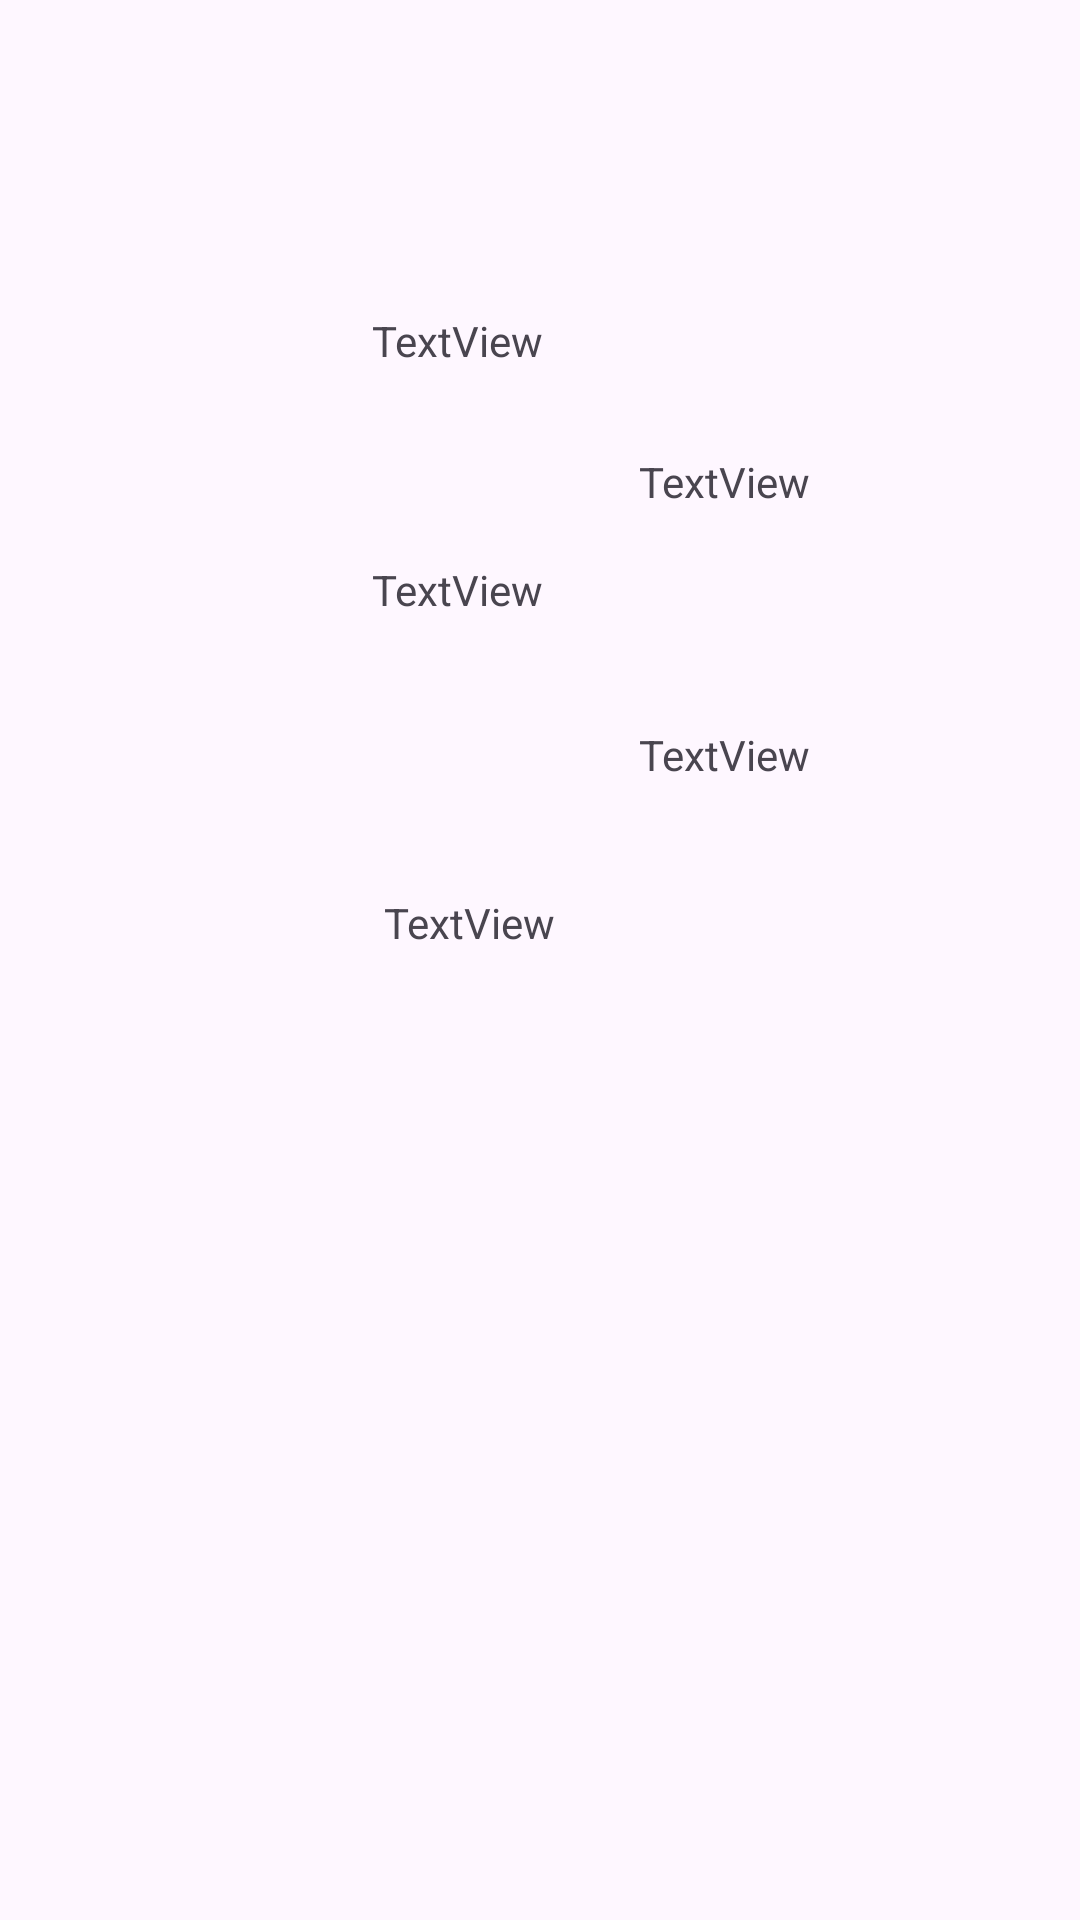

Layout XML and referenced resources for this Android screen:
<!-- AndroidManifest.xml: application theme Theme.WiFiRTT -->
<!-- res/layout/activity_positioning.xml -->
<?xml version="1.0" encoding="utf-8"?>
<androidx.constraintlayout.widget.ConstraintLayout xmlns:android="http://schemas.android.com/apk/res/android"
    xmlns:app="http://schemas.android.com/apk/res-auto"
    xmlns:tools="http://schemas.android.com/tools"
    android:layout_width="match_parent"
    android:layout_height="match_parent"
    tools:context=".ui.PositioningActivity">

    <TextView
        android:id="@+id/textViewbssid"
        android:layout_width="wrap_content"
        android:layout_height="wrap_content"
        android:layout_marginStart="124dp"
        android:layout_marginTop="104dp"
        android:text="TextView"
        app:layout_constraintStart_toStartOf="parent"
        app:layout_constraintTop_toTopOf="parent" />

    <TextView
        android:id="@+id/textViewX"
        android:layout_width="wrap_content"
        android:layout_height="wrap_content"
        android:layout_marginTop="64dp"
        android:text="TextView"
        app:layout_constraintStart_toStartOf="@+id/textViewbssid"
        app:layout_constraintTop_toBottomOf="@+id/textViewbssid" />

    <TextView
        android:id="@+id/textViewY"
        android:layout_width="wrap_content"
        android:layout_height="wrap_content"
        android:layout_marginStart="4dp"
        android:layout_marginTop="92dp"
        android:text="TextView"
        app:layout_constraintStart_toStartOf="@+id/textViewX"
        app:layout_constraintTop_toBottomOf="@+id/textViewX" />

    <TextView
        android:id="@+id/textView4"
        android:layout_width="wrap_content"
        android:layout_height="wrap_content"
        android:layout_marginStart="32dp"
        android:layout_marginTop="28dp"
        android:text="TextView"
        app:layout_constraintStart_toEndOf="@+id/textViewbssid"
        app:layout_constraintTop_toBottomOf="@+id/textViewbssid" />

    <TextView
        android:id="@+id/textView5"
        android:layout_width="wrap_content"
        android:layout_height="wrap_content"
        android:layout_marginTop="72dp"
        android:text="TextView"
        app:layout_constraintStart_toStartOf="@+id/textView4"
        app:layout_constraintTop_toBottomOf="@+id/textView4" />
</androidx.constraintlayout.widget.ConstraintLayout>
<!-- resources referenced by this layout -->
<resources>
  <style name="Theme.WiFiRTT" parent="android:Theme.Material.Light.NoActionBar" />
</resources>
